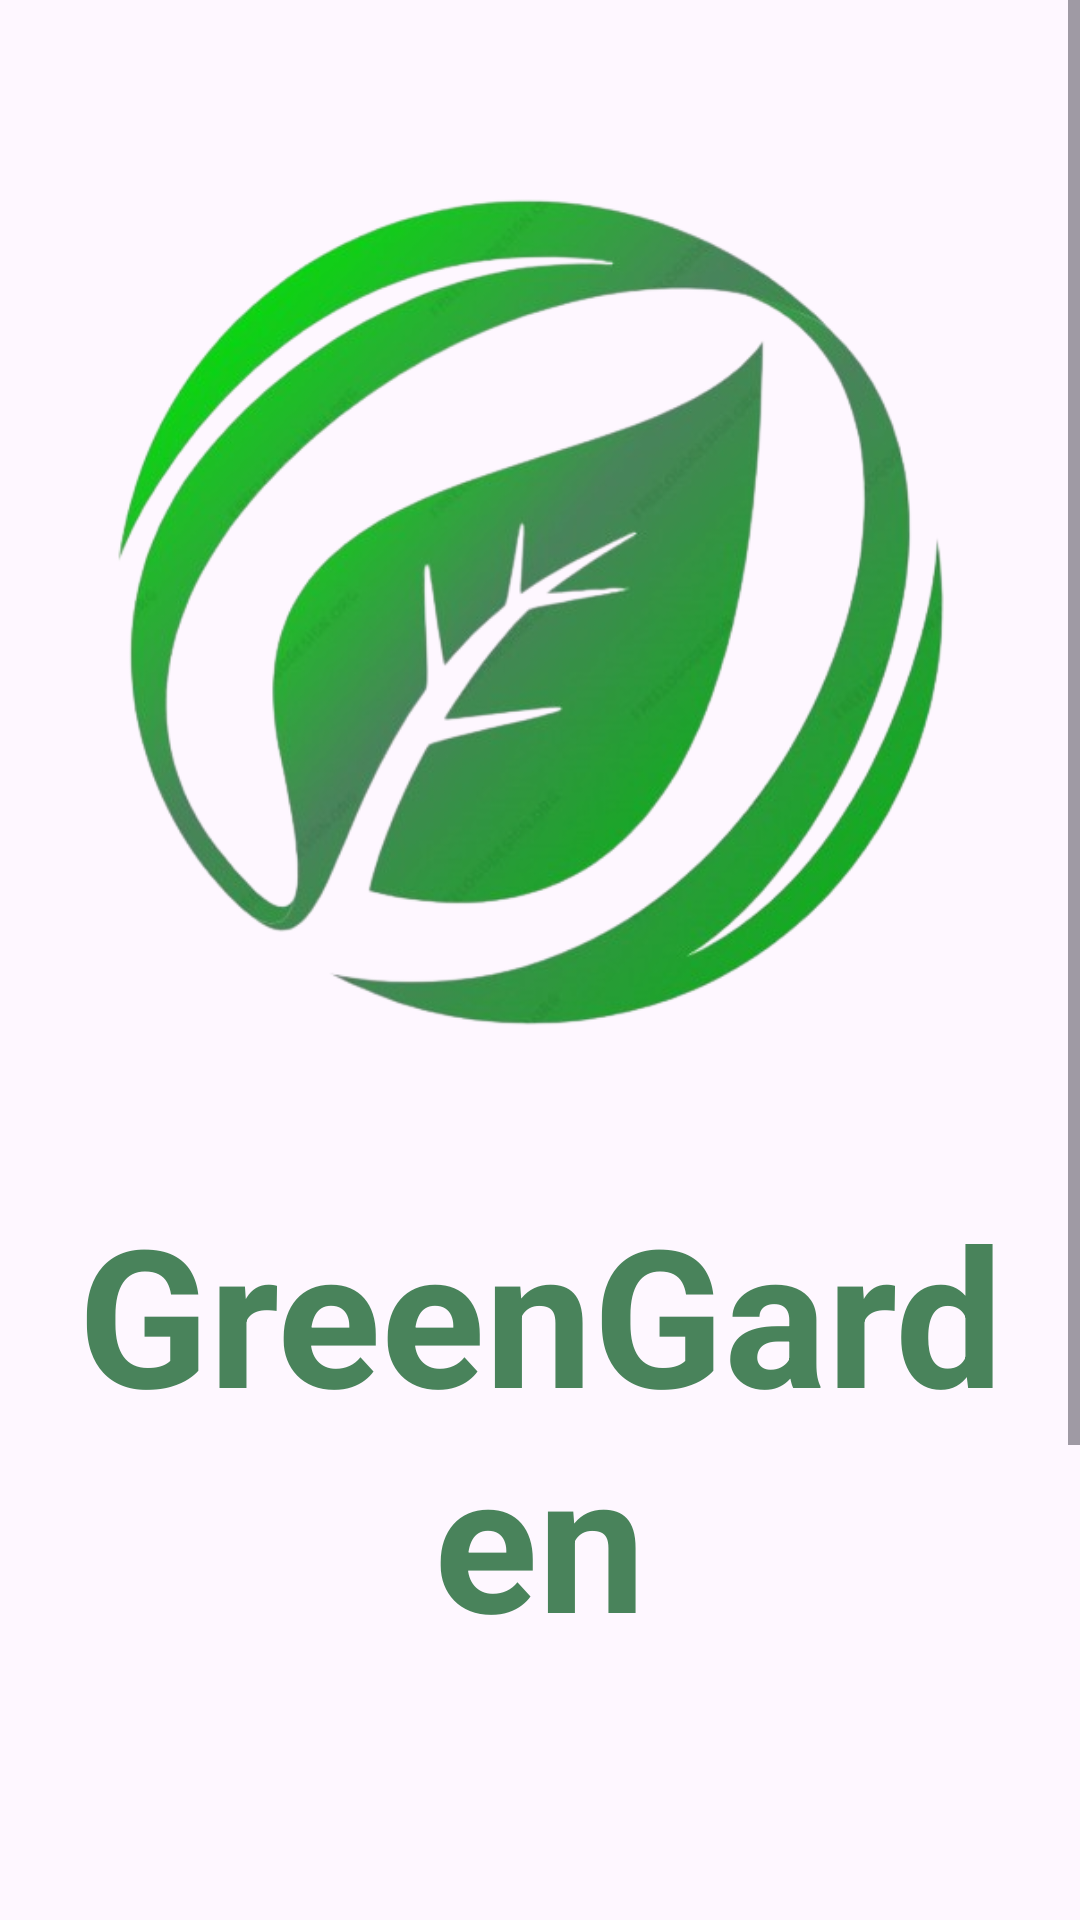

Reconstruct the res/layout file that produces this screen, plus the resources it refers to.
<!-- AndroidManifest.xml: application theme Theme.GreenGarden -->
<!-- res/layout/activity_main.xml -->
<?xml version="1.0" encoding="utf-8"?>
<androidx.constraintlayout.widget.ConstraintLayout xmlns:android="http://schemas.android.com/apk/res/android"
    xmlns:app="http://schemas.android.com/apk/res-auto"
    xmlns:tools="http://schemas.android.com/tools"
    android:layout_width="match_parent"
    android:layout_height="match_parent"
    tools:context=".MainActivity">

    <ScrollView
        android:layout_width="match_parent"
        android:layout_height="match_parent">

        <LinearLayout
            android:layout_width="match_parent"
            android:layout_height="wrap_content"
            android:layout_margin="15dp"
            android:gravity="center"
            android:orientation="vertical"
            app:layout_constraintBottom_toBottomOf="parent"
            app:layout_constraintEnd_toEndOf="parent"
            app:layout_constraintStart_toStartOf="parent"
            app:layout_constraintTop_toTopOf="parent">


            <LinearLayout
                android:layout_width="wrap_content"
                android:layout_height="wrap_content"
                android:layout_gravity="center"
                android:layout_margin="15dp"
                android:orientation="horizontal">


                <ImageView
                    android:id="@+id/imageView"
                    android:layout_width="350dp"
                    android:layout_height="350dp"
                    android:layout_weight="1"
                    android:src="@drawable/icono"
                    android:visibility="visible" />


            </LinearLayout>

            <TextView
                android:id="@+id/textView2"
                android:layout_width="match_parent"
                android:layout_height="wrap_content"
                android:text="@string/app_name"
                android:textAlignment="center"
                android:textColor="@color/green"
                android:textSize="@dimen/x_lg"
                android:textStyle="bold" />

            <Space
                android:layout_width="match_parent"
                android:layout_height="116dp" />

            <Button
                android:id="@+id/btn_bienbenida"
                android:layout_width="wrap_content"
                android:layout_height="wrap_content"
                android:text="Bienbenido"
                android:textSize="@dimen/lg"
                android:textStyle="bold"
                app:cornerRadius="10dp" />

            <Space
                android:layout_width="match_parent"
                android:layout_height="116dp" />

        </LinearLayout>
    </ScrollView>
</androidx.constraintlayout.widget.ConstraintLayout>
<!-- resources referenced by this layout -->
<resources>
  <color name="green">#49835b</color>
  <dimen name="lg">32dp</dimen>
  <dimen name="x_lg">64dp</dimen>
  <!-- drawable icono: png bitmap (drawable, 193308 bytes) -->
  <string name="app_name">GreenGarden</string>
  <style name="Theme.GreenGarden" parent="Base.Theme.GreenGarden" />
  <style name="Base.Theme.GreenGarden" parent="Theme.Material3.DayNight.NoActionBar">
          
          <item name="colorPrimary">#38761D</item>
          <item name="colorPrimaryVariant">@color/green</item>
          <item name="colorSecondary">@color/black</item>
          <item name="colorSecondaryVariant">@color/white</item>
  
      </style>
  <color name="black">#FF000000</color>
  <color name="white">#FFFFFFFF</color>
</resources>
